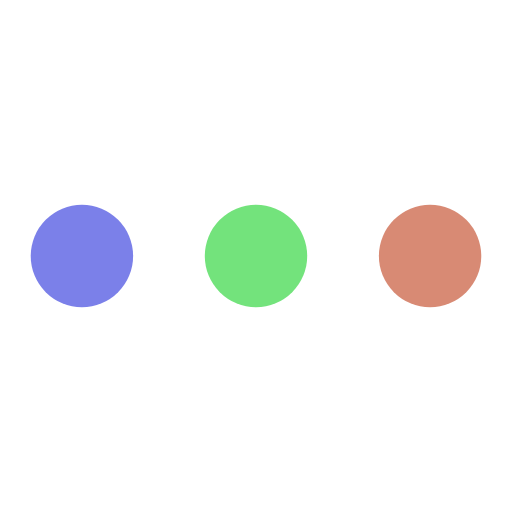
t = 0.00 s
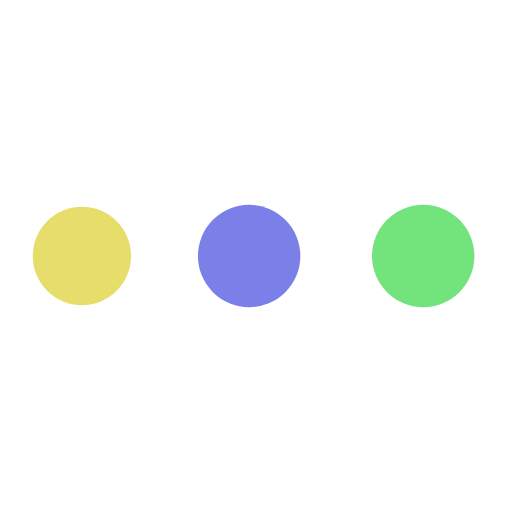
t = 0.19 s
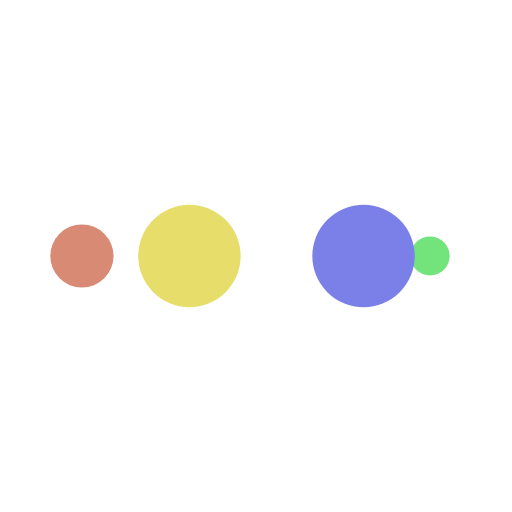
t = 0.31 s
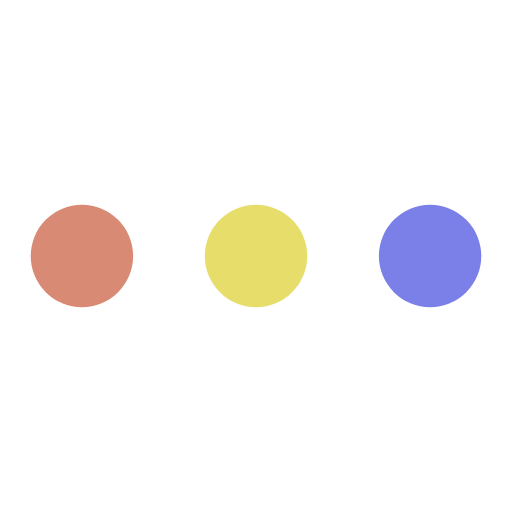
t = 0.50 s
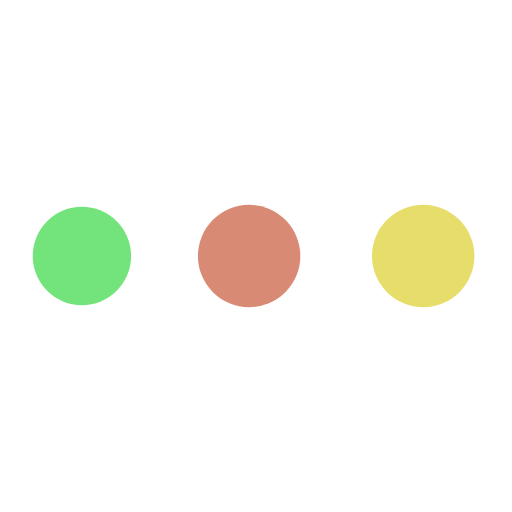
t = 0.69 s
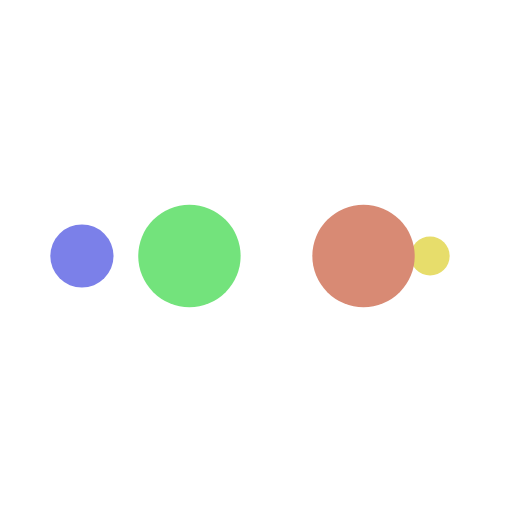
t = 0.81 s

The animated SVG that drew these frames (rendered in a browser with its animation timeline set to each time). Animation: 10 SMIL elements (animate=10); one cycle of 1.00 s, repeats indefinitely.

<?xml version="1.0" encoding="utf-8"?>
<svg xmlns="http://www.w3.org/2000/svg" xmlns:xlink="http://www.w3.org/1999/xlink" style="margin: auto; background: none; display: block; shape-rendering: auto; animation-play-state: running; animation-delay: 0s;" width="151px" height="151px" viewBox="0 0 100 100" preserveAspectRatio="xMidYMid">
<circle cx="84" cy="50" r="10" fill="#d88a74" style="animation-play-state: running; animation-delay: 0s;">
    <animate attributeName="r" repeatCount="indefinite" dur="0.25s" calcMode="spline" keyTimes="0;1" values="10;0" keySplines="0 0.5 0.5 1" begin="0s" style="animation-play-state: running; animation-delay: 0s;"></animate>
    <animate attributeName="fill" repeatCount="indefinite" dur="1s" calcMode="discrete" keyTimes="0;0.25;0.5;0.75;1" values="#d88a74;#73e37c;#7b80e9;#e7dd6b;#d88a74" begin="0s" style="animation-play-state: running; animation-delay: 0s;"></animate>
</circle><circle cx="16" cy="50" r="10" fill="#d88a74" style="animation-play-state: running; animation-delay: 0s;">
  <animate attributeName="r" repeatCount="indefinite" dur="1s" calcMode="spline" keyTimes="0;0.25;0.5;0.75;1" values="0;0;10;10;10" keySplines="0 0.5 0.5 1;0 0.5 0.5 1;0 0.5 0.5 1;0 0.5 0.5 1" begin="0s" style="animation-play-state: running; animation-delay: 0s;"></animate>
  <animate attributeName="cx" repeatCount="indefinite" dur="1s" calcMode="spline" keyTimes="0;0.25;0.5;0.75;1" values="16;16;16;50;84" keySplines="0 0.5 0.5 1;0 0.5 0.5 1;0 0.5 0.5 1;0 0.5 0.5 1" begin="0s" style="animation-play-state: running; animation-delay: 0s;"></animate>
</circle><circle cx="50" cy="50" r="10" fill="#e7dd6b" style="animation-play-state: running; animation-delay: 0s;">
  <animate attributeName="r" repeatCount="indefinite" dur="1s" calcMode="spline" keyTimes="0;0.25;0.5;0.75;1" values="0;0;10;10;10" keySplines="0 0.5 0.5 1;0 0.5 0.5 1;0 0.5 0.5 1;0 0.5 0.5 1" begin="-0.25s" style="animation-play-state: running; animation-delay: 0s;"></animate>
  <animate attributeName="cx" repeatCount="indefinite" dur="1s" calcMode="spline" keyTimes="0;0.25;0.5;0.75;1" values="16;16;16;50;84" keySplines="0 0.5 0.5 1;0 0.5 0.5 1;0 0.5 0.5 1;0 0.5 0.5 1" begin="-0.25s" style="animation-play-state: running; animation-delay: 0s;"></animate>
</circle><circle cx="84" cy="50" r="10" fill="#7b80e9" style="animation-play-state: running; animation-delay: 0s;">
  <animate attributeName="r" repeatCount="indefinite" dur="1s" calcMode="spline" keyTimes="0;0.25;0.5;0.75;1" values="0;0;10;10;10" keySplines="0 0.5 0.5 1;0 0.5 0.5 1;0 0.5 0.5 1;0 0.5 0.5 1" begin="-0.5s" style="animation-play-state: running; animation-delay: 0s;"></animate>
  <animate attributeName="cx" repeatCount="indefinite" dur="1s" calcMode="spline" keyTimes="0;0.25;0.5;0.75;1" values="16;16;16;50;84" keySplines="0 0.5 0.5 1;0 0.5 0.5 1;0 0.5 0.5 1;0 0.5 0.5 1" begin="-0.5s" style="animation-play-state: running; animation-delay: 0s;"></animate>
</circle><circle cx="16" cy="50" r="10" fill="#73e37c" style="animation-play-state: running; animation-delay: 0s;">
  <animate attributeName="r" repeatCount="indefinite" dur="1s" calcMode="spline" keyTimes="0;0.25;0.5;0.75;1" values="0;0;10;10;10" keySplines="0 0.5 0.5 1;0 0.5 0.5 1;0 0.5 0.5 1;0 0.5 0.5 1" begin="-0.75s" style="animation-play-state: running; animation-delay: 0s;"></animate>
  <animate attributeName="cx" repeatCount="indefinite" dur="1s" calcMode="spline" keyTimes="0;0.25;0.5;0.75;1" values="16;16;16;50;84" keySplines="0 0.5 0.5 1;0 0.5 0.5 1;0 0.5 0.5 1;0 0.5 0.5 1" begin="-0.75s" style="animation-play-state: running; animation-delay: 0s;"></animate>
</circle>
<!-- [ldio] generated by https://loading.io/ --></svg>
